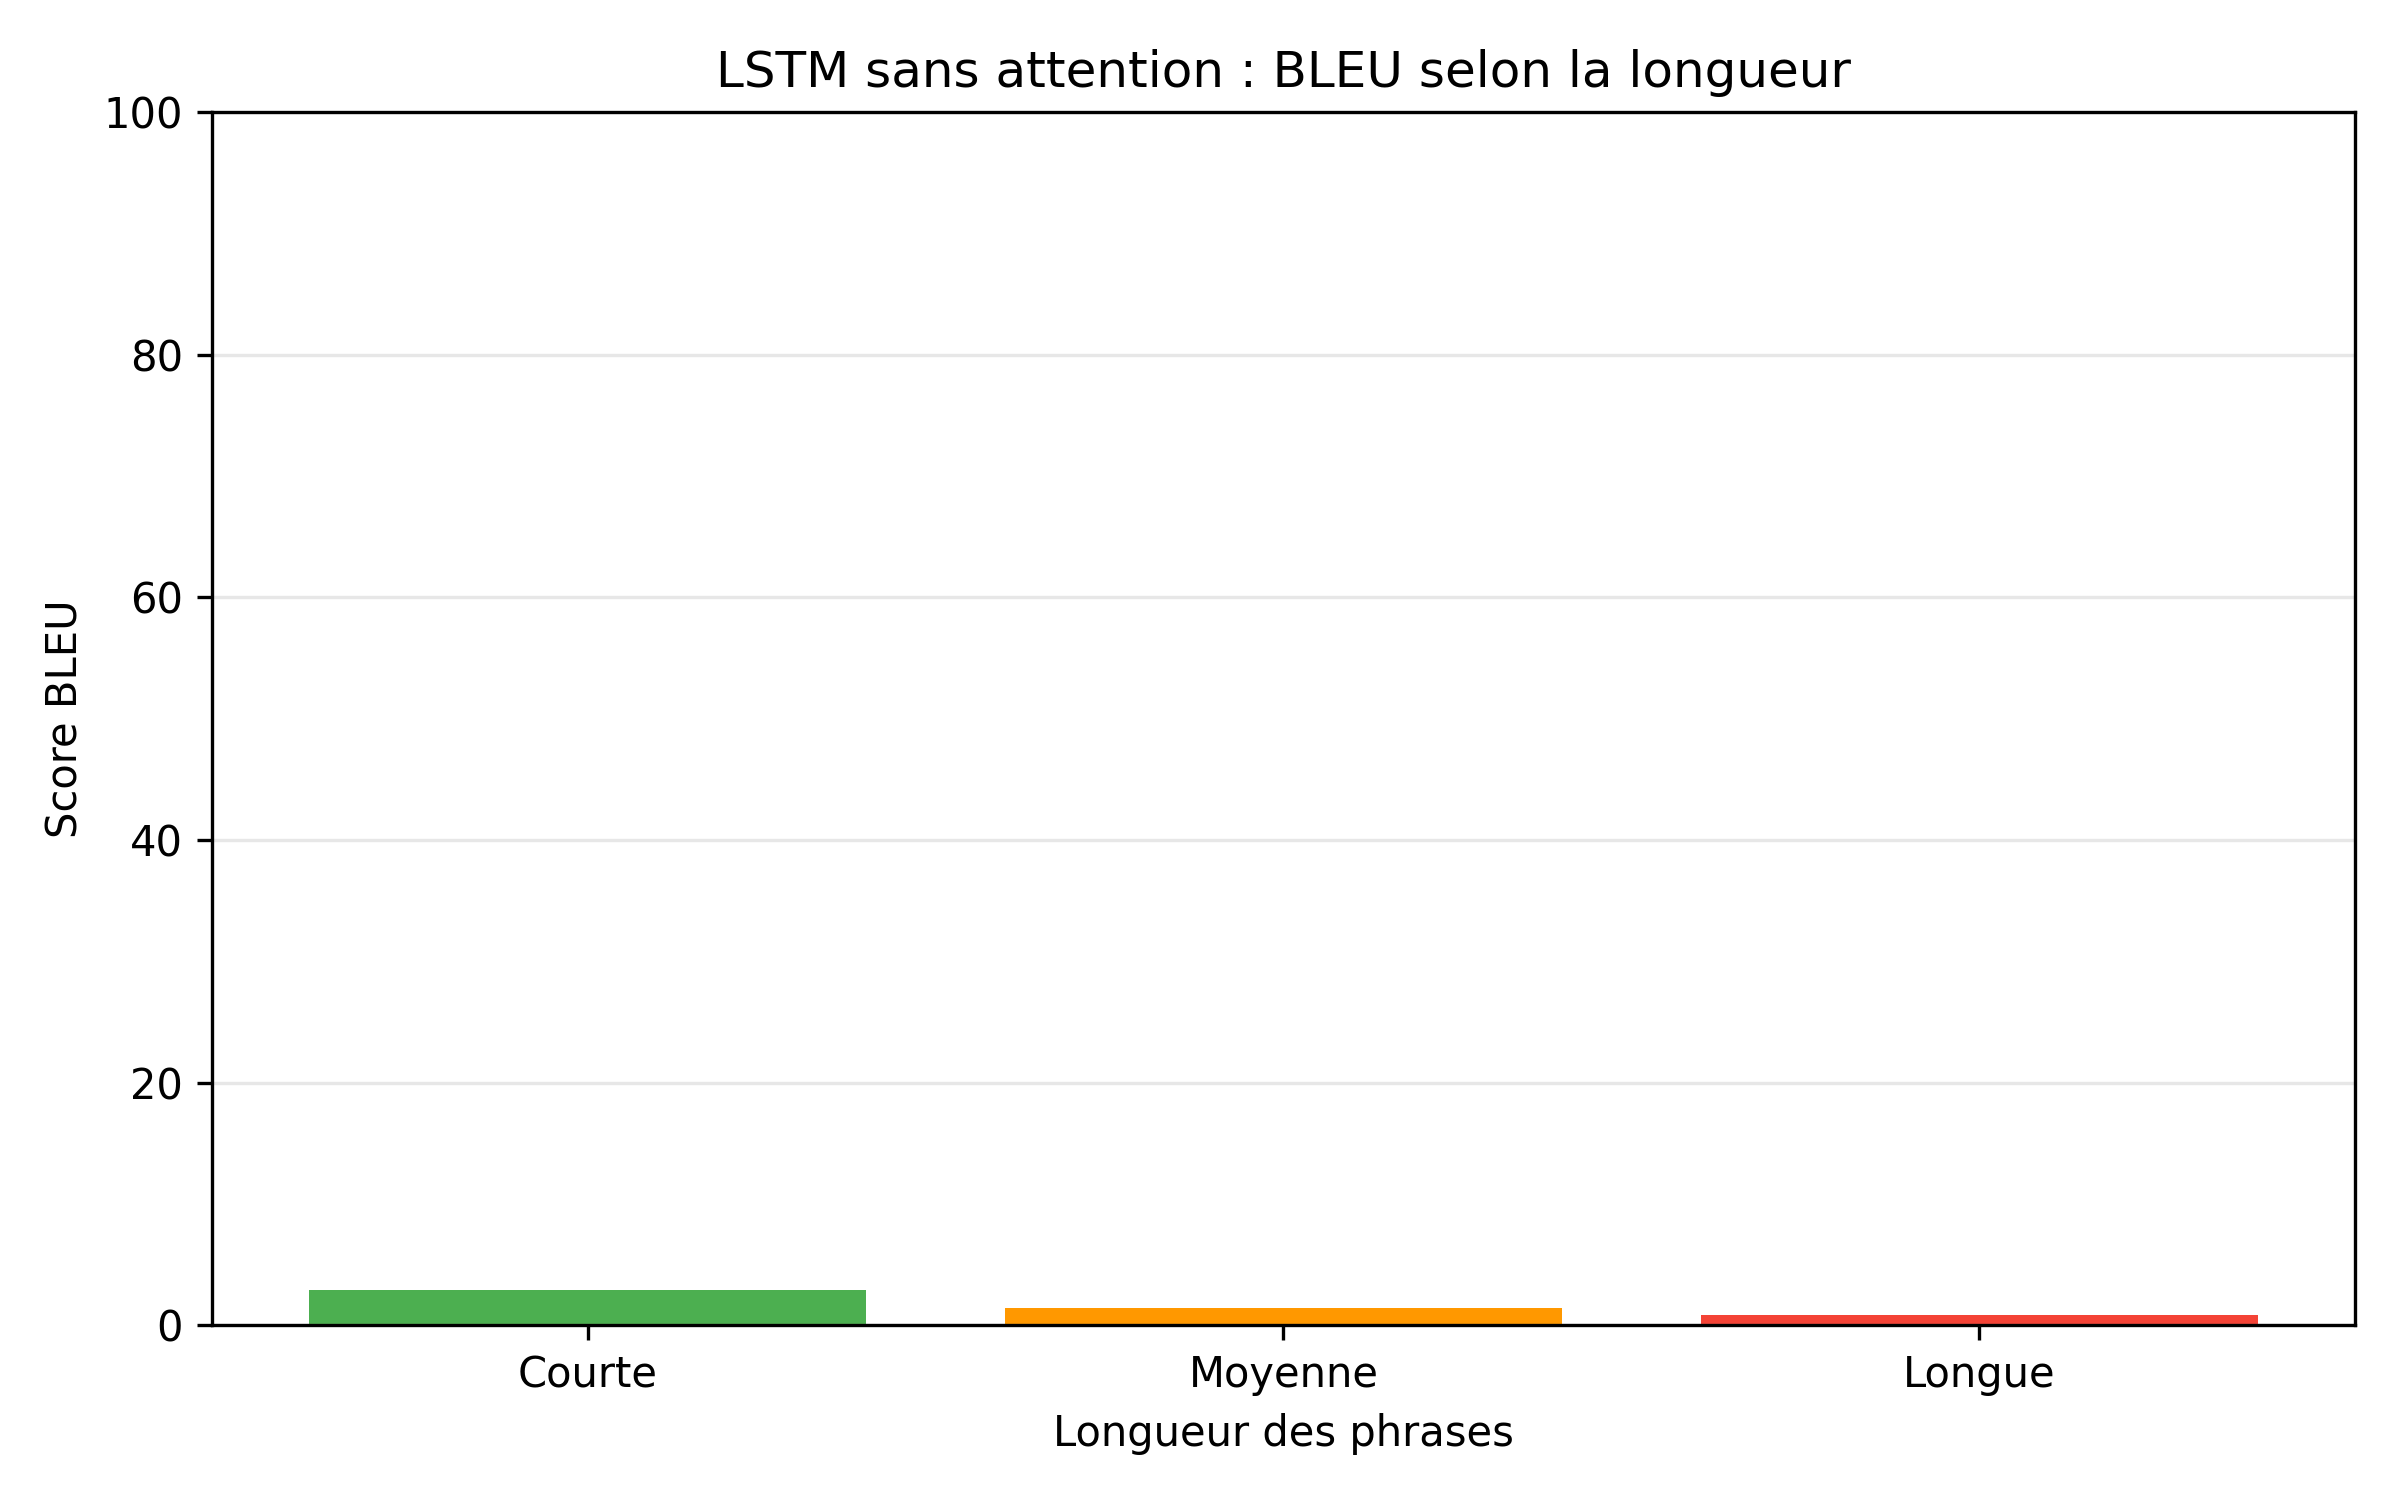

Data behind this chart, as committed beside it:
Categorie, Nombre, BLEU
Courte, 866, 2.93
Moyenne, 466, 1.42
Longue, 668, 0.85
